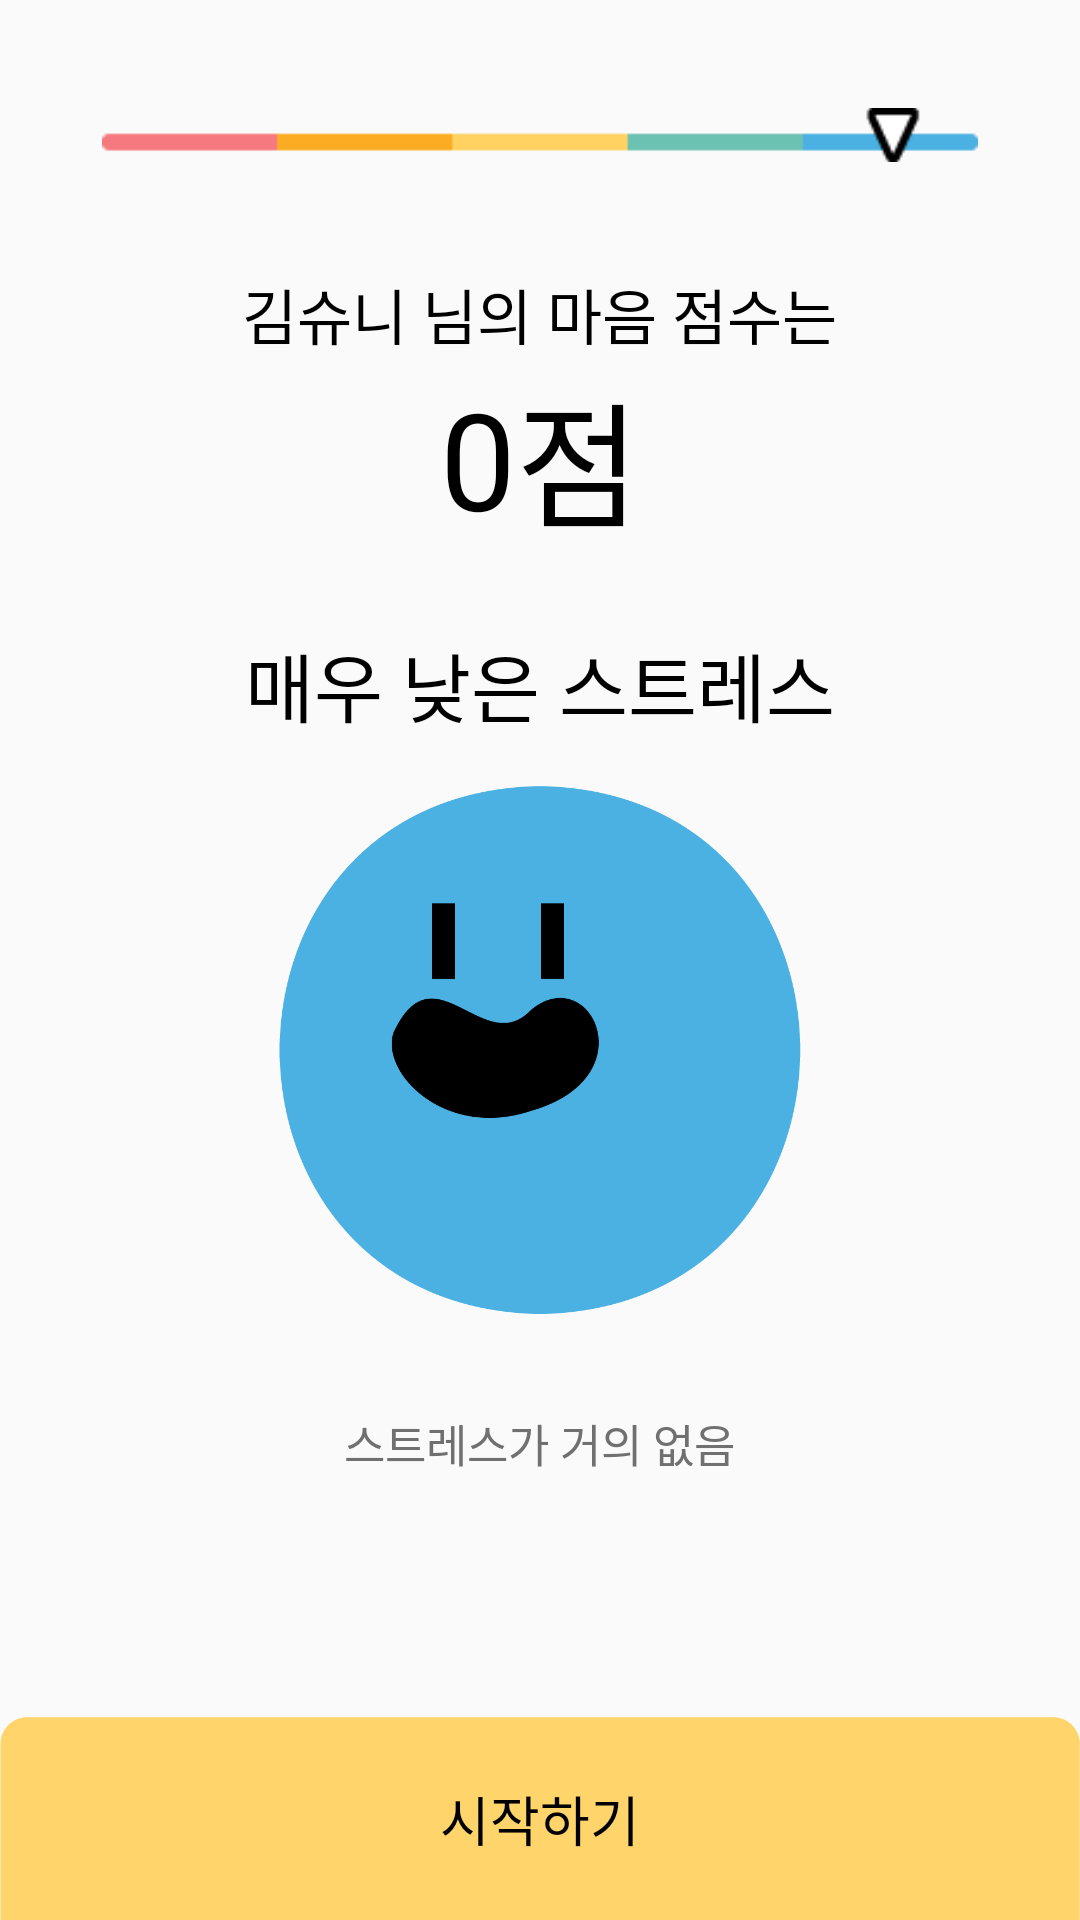

Produce the Android XML layout that renders to this screen, including the resource entries it uses.
<!-- AndroidManifest.xml: application theme Theme.FInalExamProject -->
<!-- res/layout/result.xml -->
<?xml version="1.0" encoding="utf-8"?>
<RelativeLayout xmlns:android="http://schemas.android.com/apk/res/android"
    android:layout_width="match_parent"
    android:layout_height="match_parent"
    android:orientation="vertical">

    <LinearLayout
        android:layout_width="match_parent"
        android:layout_height="wrap_content"
        android:orientation="vertical"
        android:layout_marginTop="10sp">
        <FrameLayout
            android:layout_width="300dp"
            android:layout_height="70dp"
            android:layout_gravity="center"
            android:padding="2dp">
            <ImageView
                android:id="@+id/image_11"
                android:layout_width="match_parent"
                android:layout_height="match_parent"
                android:padding="2dp"
                android:visibility="visible"
                android:src="@drawable/stress_bar1" />
            <ImageView
                android:id="@+id/image_22"
                android:layout_width="match_parent"
                android:layout_height="match_parent"
                android:padding="2dp"
                android:visibility="invisible"
                android:src="@drawable/stress_bar2" />
            <ImageView
                android:id="@+id/image_33"
                android:layout_width="match_parent"
                android:layout_height="match_parent"
                android:padding="2dp"
                android:visibility="invisible"
                android:src="@drawable/stress_bar3" />
            <ImageView
                android:id="@+id/image_44"
                android:layout_width="match_parent"
                android:layout_height="match_parent"
                android:padding="2dp"
                android:visibility="invisible"
                android:src="@drawable/stress_bar4" />
            <ImageView
                android:id="@+id/image_55"
                android:layout_width="match_parent"
                android:layout_height="match_parent"
                android:padding="2dp"
                android:visibility="invisible"
                android:src="@drawable/stress_bar5" />
        </FrameLayout>
    </LinearLayout>

    <LinearLayout
        android:layout_width="match_parent"
        android:layout_height="wrap_content"
        android:orientation="horizontal"
        android:gravity="center"
        android:layout_marginTop="90sp">
        <TextView
            android:id="@+id/name"
            android:layout_width="wrap_content"
            android:layout_height="wrap_content"
            android:textColor="@color/black"
            android:fontFamily="@font/mainfont_2"
            android:text="김슈니"
            android:textSize="20sp" />
        <TextView
            android:layout_width="wrap_content"
            android:layout_height="wrap_content"
            android:textColor="@color/black"
            android:fontFamily="@font/mainfont_2"
            android:text=" 님의 마음 점수는"
            android:textSize="20sp"
            />
    </LinearLayout>

    <LinearLayout
        android:layout_width="match_parent"
        android:layout_height="wrap_content"
        android:orientation="horizontal"
        android:gravity="center"
        android:layout_marginTop="120sp">
        <TextView
            android:id="@+id/sum"
            android:layout_width="wrap_content"
            android:layout_height="wrap_content"
            android:textColor="@color/black"
            android:fontFamily="@font/mainfont_2"
            android:text="0"
            android:textSize="45sp"
            />
        <TextView
            android:layout_width="wrap_content"
            android:layout_height="wrap_content"
            android:textColor="@color/black"
            android:fontFamily="@font/mainfont_2"
            android:text="점"
            android:textSize="45sp"
            />

    </LinearLayout>

    <TextView
        android:id="@+id/explain_title"
        android:layout_width="match_parent"
        android:layout_height="wrap_content"
        android:fontFamily="@font/mainfont_2"
        android:text="매우 낮은 스트레스"
        android:textColor="@color/black"
        android:textSize="25sp"
        android:gravity="center"
        android:layout_marginTop="210sp"/>

    <LinearLayout
        android:layout_width="match_parent"
        android:layout_height="wrap_content"
        android:orientation="vertical"
        android:layout_marginTop="260sp">
        <FrameLayout
            android:layout_width="180dp"
            android:layout_height="180dp"
            android:layout_gravity="center">
            <ImageView
                android:id="@+id/image_1"
                android:layout_width="match_parent"
                android:layout_height="match_parent"
                android:padding="2dp"
                android:visibility="visible"
                android:src="@drawable/profile_stress_1" />
            <ImageView
                android:id="@+id/image_2"
                android:layout_width="match_parent"
                android:layout_height="match_parent"
                android:padding="2dp"
                android:visibility="invisible"
                android:src="@drawable/profile_stress_2" />
            <ImageView
                android:id="@+id/image_3"
                android:layout_width="match_parent"
                android:layout_height="match_parent"
                android:padding="2dp"
                android:visibility="invisible"
                android:src="@drawable/profile_stress_3" />
            <ImageView
                android:id="@+id/image_4"
                android:layout_width="match_parent"
                android:layout_height="match_parent"
                android:padding="2dp"
                android:visibility="invisible"
                android:src="@drawable/profile_stress_4" />
            <ImageView
                android:id="@+id/image_5"
                android:layout_width="match_parent"
                android:layout_height="match_parent"
                android:padding="2dp"
                android:visibility="invisible"
                android:src="@drawable/profile_stress_5" />
        </FrameLayout>

        <TextView
            android:id="@+id/explain"
            android:layout_width="wrap_content"
            android:layout_height="wrap_content"
            android:fontFamily="@font/mainfont"
            android:text="스트레스가 거의 없음"
            android:textColor="#707070"
            android:textAlignment="center"
            android:textSize="15sp"
            android:layout_gravity="center"
            android:layout_marginTop="30sp"
            android:lineSpacingExtra="10dp"/>



    </LinearLayout>

    <Button
        android:id="@+id/start"
        android:layout_width="wrap_content"
        android:layout_height="wrap_content"
        android:layout_alignParentLeft="true"
        android:layout_alignParentBottom="true"
        android:background="@drawable/btn_round_main"
        android:fontFamily="@font/mainfont"
        android:text="시작하기"
        android:textColor="@color/black"
        android:textSize="18sp" />
</RelativeLayout>
<!-- resources referenced by this layout -->
<resources>
  <!-- drawable btn_round_main (drawable) -->
  <?xml version="1.0" encoding="utf-8"?>
  <layer-list xmlns:android="http://schemas.android.com/apk/res/android">
      <item
          android:drawable="@drawable/button"
          android:width="1080px"
          android:height="203px" />
  </layer-list>
  <!-- drawable profile_stress_1: png bitmap (drawable, 20321 bytes) -->
  <!-- drawable profile_stress_2: png bitmap (drawable, 19290 bytes) -->
  <!-- drawable profile_stress_3: png bitmap (drawable, 19760 bytes) -->
  <!-- drawable profile_stress_4: png bitmap (drawable, 18831 bytes) -->
  <!-- drawable profile_stress_5: png bitmap (drawable, 27400 bytes) -->
  <!-- drawable stress_bar1: png bitmap (drawable, 806 bytes) -->
  <!-- drawable stress_bar2: png bitmap (drawable, 802 bytes) -->
  <!-- drawable stress_bar3: png bitmap (drawable, 788 bytes) -->
  <!-- drawable stress_bar4: png bitmap (drawable, 792 bytes) -->
  <!-- drawable stress_bar5: png bitmap (drawable, 797 bytes) -->
  <style name="Theme.FInalExamProject" parent="Base.Theme.FInalExamProject" />
  <!-- drawable button: png bitmap (drawable, 1805 bytes) -->
  <style name="Base.Theme.FInalExamProject" parent="Theme.AppCompat.DayNight.NoActionBar">
          
          
      </style>
  <!-- not gathered from this repository: default colours our renderer supplied (Android Studio template values) -->
  <color name="black">#FF000000</color>
</resources>
